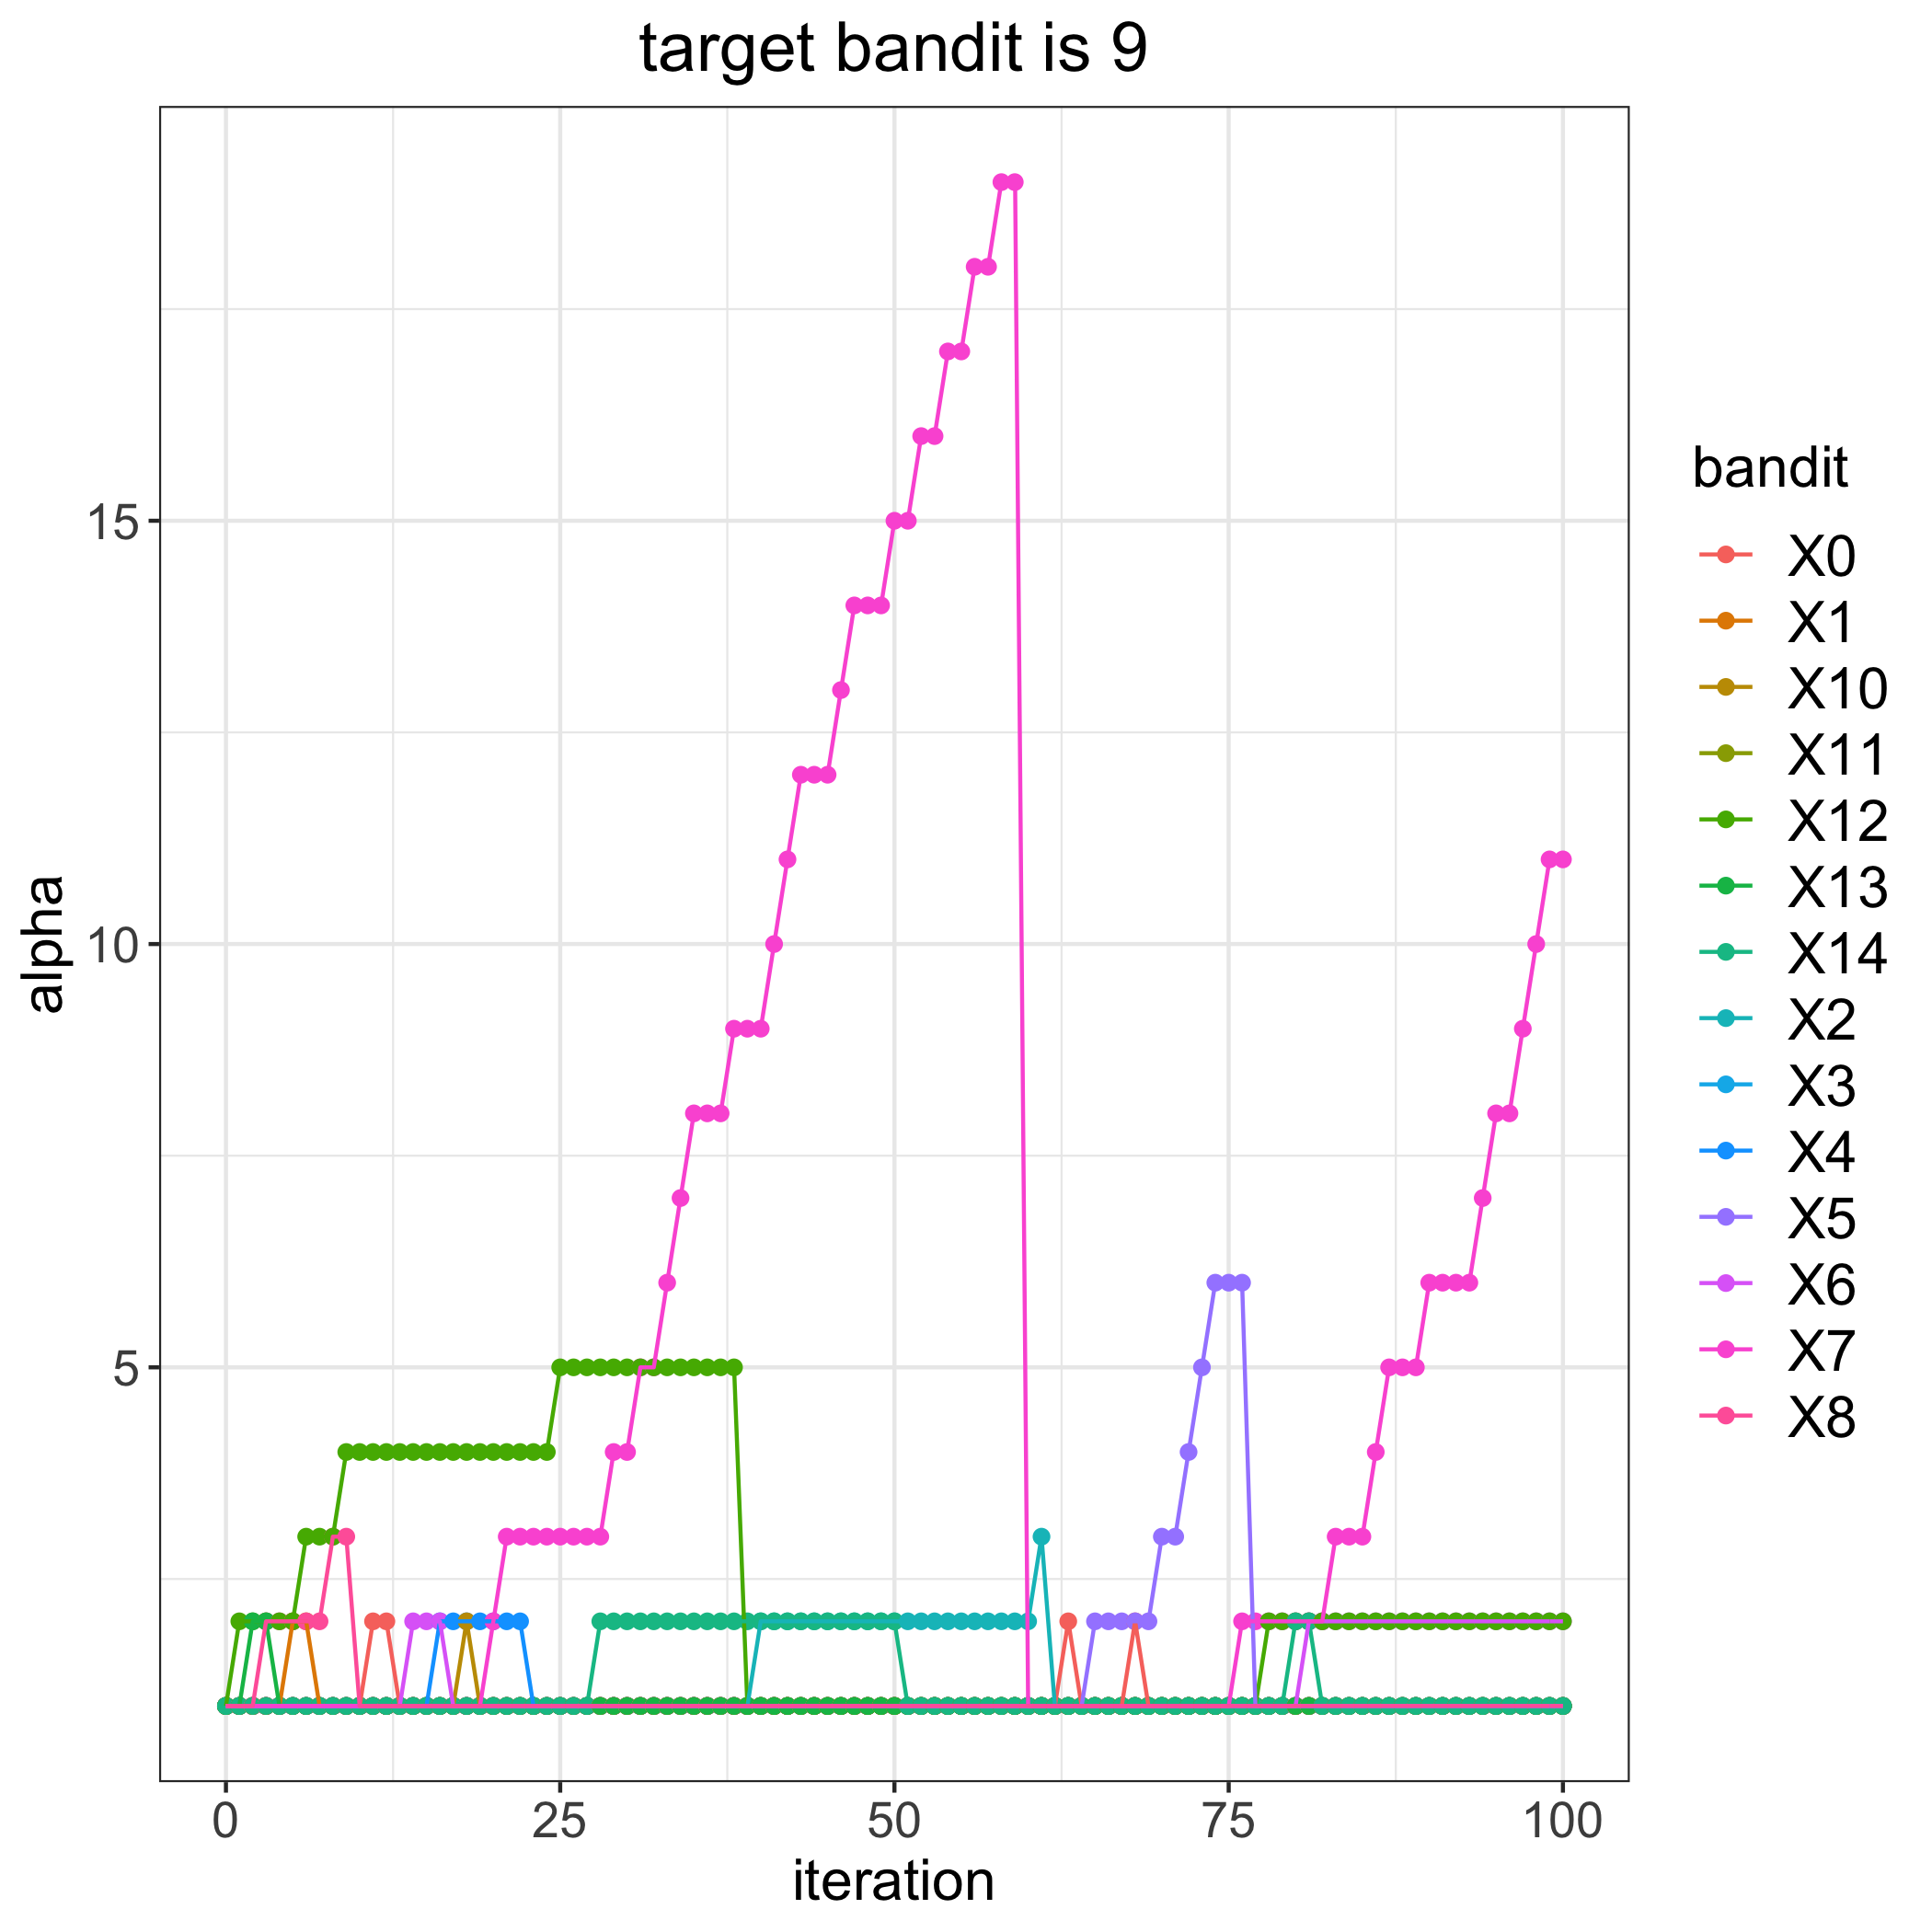

Values plotted in this chart, from the file beside it:
, 0, 1, 2, 3, 4, 5, 6, 7, 8, 10, 11, 12, 13, 14
0, 1, 1, 1, 1, 1, 1, 1, 1, 1, 1, 1, 1, 1, 1
1, 1, 1, 1, 1, 1, 1, 1, 1, 1, 1, 1, 2, 1, 1
2, 1, 1, 1, 1, 1, 1, 1, 1, 1, 1, 1, 2, 2, 1
3, 1, 1, 1, 1, 1, 1, 1, 1, 2, 1, 1, 2, 2, 1
4, 1, 1, 1, 1, 1, 1, 1, 1, 2, 1, 1, 2, 1, 1
5, 1, 2, 1, 1, 1, 1, 1, 1, 2, 1, 1, 2, 1, 1
6, 1, 2, 1, 1, 1, 1, 1, 1, 2, 1, 1, 3, 1, 1
7, 1, 1, 1, 1, 1, 1, 1, 1, 2, 1, 1, 3, 1, 1
8, 1, 1, 1, 1, 1, 1, 1, 1, 3, 1, 1, 3, 1, 1
9, 1, 1, 1, 1, 1, 1, 1, 1, 3, 1, 1, 4, 1, 1
10, 1, 1, 1, 1, 1, 1, 1, 1, 1, 1, 1, 4, 1, 1
11, 2, 1, 1, 1, 1, 1, 1, 1, 1, 1, 1, 4, 1, 1
12, 2, 1, 1, 1, 1, 1, 1, 1, 1, 1, 1, 4, 1, 1
13, 1, 1, 1, 1, 1, 1, 1, 1, 1, 1, 1, 4, 1, 1
14, 1, 1, 1, 1, 1, 1, 2, 1, 1, 1, 1, 4, 1, 1
15, 1, 1, 1, 1, 1, 1, 2, 1, 1, 1, 1, 4, 1, 1
16, 1, 1, 1, 1, 2, 1, 2, 1, 1, 1, 1, 4, 1, 1
17, 1, 1, 1, 1, 2, 1, 1, 1, 1, 1, 1, 4, 1, 1
18, 1, 1, 1, 1, 2, 1, 1, 1, 1, 2, 1, 4, 1, 1
19, 1, 1, 1, 1, 2, 1, 1, 1, 1, 1, 1, 4, 1, 1
20, 1, 1, 1, 1, 2, 1, 1, 2, 1, 1, 1, 4, 1, 1
21, 1, 1, 1, 1, 2, 1, 1, 3, 1, 1, 1, 4, 1, 1
22, 1, 1, 1, 1, 2, 1, 1, 3, 1, 1, 1, 4, 1, 1
23, 1, 1, 1, 1, 1, 1, 1, 3, 1, 1, 1, 4, 1, 1
24, 1, 1, 1, 1, 1, 1, 1, 3, 1, 1, 1, 4, 1, 1
25, 1, 1, 1, 1, 1, 1, 1, 3, 1, 1, 1, 5, 1, 1
26, 1, 1, 1, 1, 1, 1, 1, 3, 1, 1, 1, 5, 1, 1
27, 1, 1, 1, 1, 1, 1, 1, 3, 1, 1, 1, 5, 1, 1
28, 1, 1, 1, 1, 1, 1, 1, 3, 1, 1, 1, 5, 1, 2
29, 1, 1, 1, 1, 1, 1, 1, 4, 1, 1, 1, 5, 1, 2
30, 1, 1, 1, 1, 1, 1, 1, 4, 1, 1, 1, 5, 1, 2
31, 1, 1, 1, 1, 1, 1, 1, 5, 1, 1, 1, 5, 1, 2
32, 1, 1, 1, 1, 1, 1, 1, 5, 1, 1, 1, 5, 1, 2
33, 1, 1, 1, 1, 1, 1, 1, 6, 1, 1, 1, 5, 1, 2
34, 1, 1, 1, 1, 1, 1, 1, 7, 1, 1, 1, 5, 1, 2
35, 1, 1, 1, 1, 1, 1, 1, 8, 1, 1, 1, 5, 1, 2
36, 1, 1, 1, 1, 1, 1, 1, 8, 1, 1, 1, 5, 1, 2
37, 1, 1, 1, 1, 1, 1, 1, 8, 1, 1, 1, 5, 1, 2
38, 1, 1, 1, 1, 1, 1, 1, 9, 1, 1, 1, 5, 1, 2
39, 1, 1, 1, 1, 1, 1, 1, 9, 1, 1, 1, 1, 1, 2
40, 1, 1, 2, 1, 1, 1, 1, 9, 1, 1, 1, 1, 1, 2
41, 1, 1, 2, 1, 1, 1, 1, 10, 1, 1, 1, 1, 1, 2
42, 1, 1, 2, 1, 1, 1, 1, 11, 1, 1, 1, 1, 1, 2
43, 1, 1, 2, 1, 1, 1, 1, 12, 1, 1, 1, 1, 1, 2
44, 1, 1, 2, 1, 1, 1, 1, 12, 1, 1, 1, 1, 1, 2
45, 1, 1, 2, 1, 1, 1, 1, 12, 1, 1, 1, 1, 1, 2
46, 1, 1, 2, 1, 1, 1, 1, 13, 1, 1, 1, 1, 1, 2
47, 1, 1, 2, 1, 1, 1, 1, 14, 1, 1, 1, 1, 1, 2
48, 1, 1, 2, 1, 1, 1, 1, 14, 1, 1, 1, 1, 1, 2
49, 1, 1, 2, 1, 1, 1, 1, 14, 1, 1, 1, 1, 1, 2
50, 1, 1, 2, 1, 1, 1, 1, 15, 1, 1, 1, 1, 1, 2
51, 1, 1, 2, 1, 1, 1, 1, 15, 1, 1, 1, 1, 1, 1
52, 1, 1, 2, 1, 1, 1, 1, 16, 1, 1, 1, 1, 1, 1
53, 1, 1, 2, 1, 1, 1, 1, 16, 1, 1, 1, 1, 1, 1
54, 1, 1, 2, 1, 1, 1, 1, 17, 1, 1, 1, 1, 1, 1
55, 1, 1, 2, 1, 1, 1, 1, 17, 1, 1, 1, 1, 1, 1
56, 1, 1, 2, 1, 1, 1, 1, 18, 1, 1, 1, 1, 1, 1
57, 1, 1, 2, 1, 1, 1, 1, 18, 1, 1, 1, 1, 1, 1
58, 1, 1, 2, 1, 1, 1, 1, 19, 1, 1, 1, 1, 1, 1
59, 1, 1, 2, 1, 1, 1, 1, 19, 1, 1, 1, 1, 1, 1
... 41 more rows
